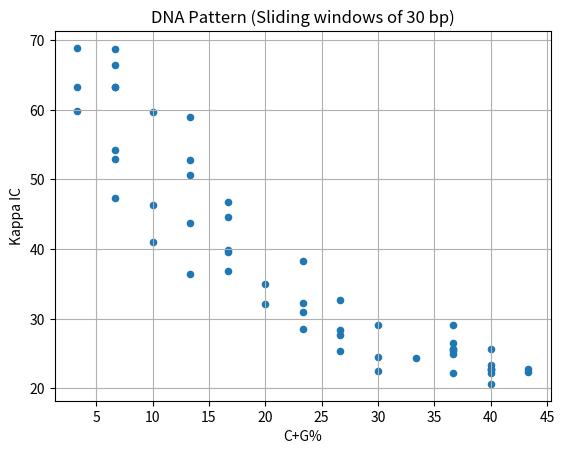

This chart was generated by the following Python code:
import matplotlib.pyplot as plt
import statistics

S = "CGGACTGATCTATCTAAAAAAAAAAAAAAAAAAAAAAAAAAACGTAGCATCTATCGATCTATCTAGCGATCTATCTACTACG"

def cg_percent(seq: str) -> float:
    seq = seq.upper()
    L = len(seq)
    if L == 0:
        return 0.0
    cg = sum(1 for b in seq if b in ("C", "G"))
    return round((cg / L) * 100.0, 2)

def _kappa_raw(seq: str) -> float:
    A = seq.upper()
    L = len(A)
    if L < 2:
        return 0.0
    N = L - 1
    T = 0.0
    for u in range(1, N + 1):
        matches = 0
        B_len = L - u
        for i in range(B_len):
            if A[i] == A[u + i]:
                matches += 1
        T += (matches / B_len) * 100.0

    return T / N

_KAPPA_SCALE = 27.53 / _kappa_raw(S)


def kappa_ic(seq: str) -> float:
    raw = _kappa_raw(seq)
    return round(raw * _KAPPA_SCALE, 2)

def sliding_windows(seq: str, win_size: int):
    seq = seq.upper()
    return [seq[i:i+win_size] for i in range(len(seq) - win_size + 1)]

def compute_pattern(seq: str, win_size: int):
    windows = sliding_windows(seq, win_size)
    xs = [cg_percent(w) for w in windows]
    ys = [kappa_ic(w) for w in windows]
    return xs, ys

def center_of_weight(xs, ys):
    if not xs or not ys:
        return 0.0, 0.0
    return statistics.mean(xs), statistics.mean(ys)

def main():
    CG = cg_percent(S)
    IC = kappa_ic(S)

    print(f"C+G% = {CG:.2f}")     
    print(f"Kappa IC = {IC:.2f}") 

    w = 30
    xs, ys = compute_pattern(S, w)

    cx, cy = center_of_weight(xs, ys)
    print(f"Center: ({cx:.2f}, {cy:.2f})")

    plt.figure()
    plt.scatter(xs, ys, s=20)
    plt.xlabel("C+G%")
    plt.ylabel("Kappa IC")
    plt.title("DNA Pattern (Sliding windows of 30 bp)")
    plt.grid(True)

if __name__ == "__main__":
    main()